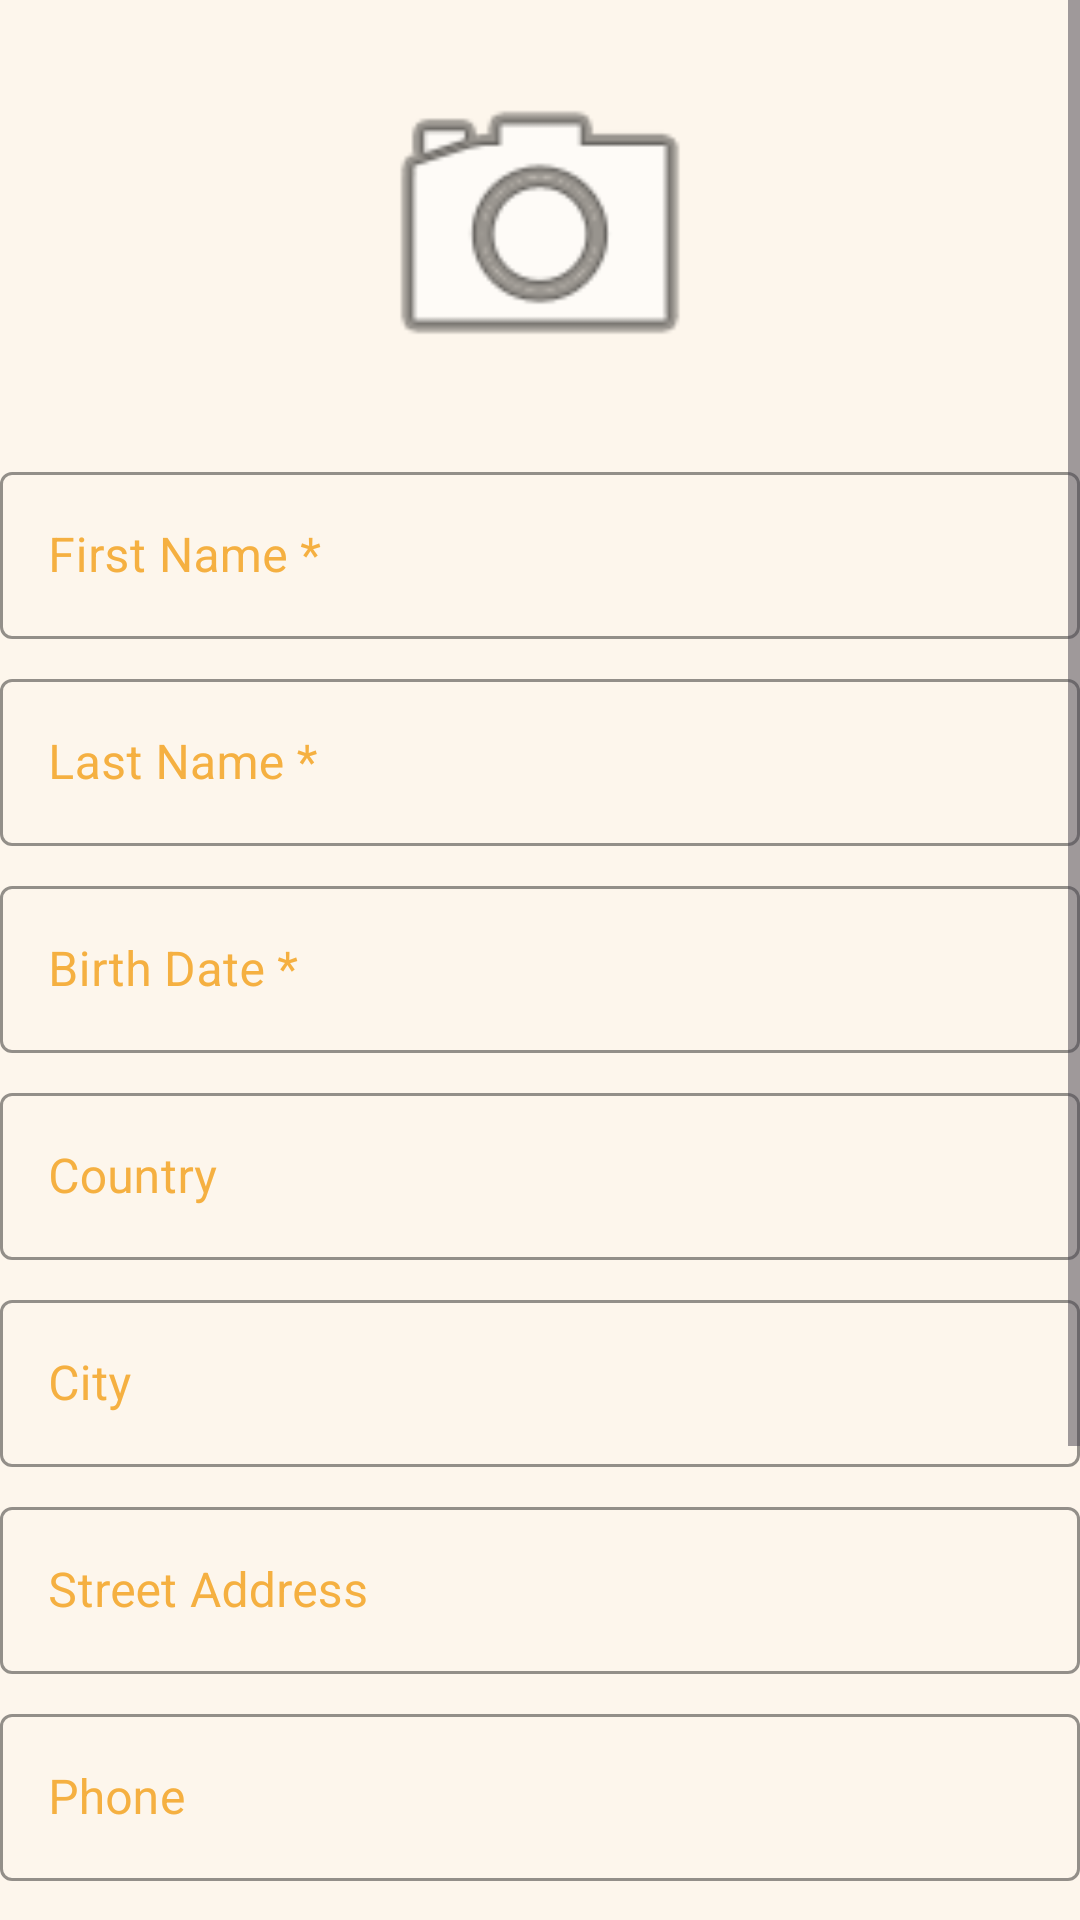

Layout XML and referenced resources for this Android screen:
<!-- AndroidManifest.xml: application theme Theme.ReferMyPet -->
<!-- res/layout/fragment_profile_person.xml -->
<?xml version="1.0" encoding="utf-8"?>
<ScrollView xmlns:android="http://schemas.android.com/apk/res/android"
    android:layout_width="match_parent"
    android:layout_height="match_parent"
    android:fillViewport="true"
    android:background="@color/creamy">

    <LinearLayout
        android:layout_width="match_parent"
        android:layout_height="wrap_content"
        android:maxWidth="@dimen/max_input_width_profile"
        android:orientation="vertical">

        <ImageView
            android:id="@+id/iv_person_profile_photo"
            android:layout_width="@dimen/width_profile"
            android:layout_height="@dimen/width_profile"
            android:layout_gravity="center"
            android:layout_marginBottom="@dimen/margin_label"
            android:layout_marginTop="@dimen/margin_label"
            android:scaleType="centerCrop"
            android:src="@android:drawable/ic_menu_camera" />

        <com.google.android.material.textfield.TextInputLayout style="@style/PetInputLayout"
            android:layout_width="match_parent"
            android:layout_height="wrap_content"
            android:layout_marginBottom="@dimen/field_margin_bottom">
            <com.google.android.material.textfield.TextInputEditText
                android:id="@+id/et_person_first_name"
                android:layout_width="match_parent"
                android:layout_height="wrap_content"
                android:hint="@string/first_name"
                android:textColor="@color/brown" />
        </com.google.android.material.textfield.TextInputLayout>

        <com.google.android.material.textfield.TextInputLayout style="@style/PetInputLayout"
            android:layout_width="match_parent"
            android:layout_height="wrap_content"
            android:layout_marginBottom="@dimen/field_margin_bottom">
            <com.google.android.material.textfield.TextInputEditText
                android:id="@+id/et_person_last_name"
                android:layout_width="match_parent"
                android:layout_height="wrap_content"
                android:hint="@string/last_name"
                android:textColor="@color/brown" />
        </com.google.android.material.textfield.TextInputLayout>

        <com.google.android.material.textfield.TextInputLayout style="@style/PetInputLayout"
            android:layout_width="match_parent"
            android:layout_height="wrap_content"
            android:layout_marginBottom="@dimen/field_margin_bottom">
            <com.google.android.material.textfield.TextInputEditText
                android:id="@+id/et_person_birth_date"
                android:layout_width="match_parent"
                android:layout_height="wrap_content"
                android:hint="@string/birth_date"
                android:inputType="date"
                android:textColor="@color/brown" />
        </com.google.android.material.textfield.TextInputLayout>

        <com.google.android.material.textfield.TextInputLayout style="@style/PetInputLayout"
            android:layout_width="match_parent"
            android:layout_height="wrap_content"
            android:layout_marginBottom="@dimen/field_margin_bottom">
            <com.google.android.material.textfield.TextInputEditText
                android:id="@+id/et_person_country"
                android:layout_width="match_parent"
                android:layout_height="wrap_content"
                android:hint="@string/country"
                android:textColor="@color/brown" />
        </com.google.android.material.textfield.TextInputLayout>

        <com.google.android.material.textfield.TextInputLayout style="@style/PetInputLayout"
            android:layout_width="match_parent"
            android:layout_height="wrap_content"
            android:layout_marginBottom="@dimen/field_margin_bottom">
            <com.google.android.material.textfield.TextInputEditText
                android:id="@+id/et_person_city"
                android:layout_width="match_parent"
                android:layout_height="wrap_content"
                android:hint="@string/city"
                android:textColor="@color/brown" />
        </com.google.android.material.textfield.TextInputLayout>

        <com.google.android.material.textfield.TextInputLayout style="@style/PetInputLayout"
            android:layout_width="match_parent"
            android:layout_height="wrap_content"
            android:layout_marginBottom="@dimen/field_margin_bottom">
            <com.google.android.material.textfield.TextInputEditText
                android:id="@+id/et_person_street"
                android:layout_width="match_parent"
                android:layout_height="wrap_content"
                android:hint="@string/street_address"
                android:textColor="@color/brown" />
        </com.google.android.material.textfield.TextInputLayout>

        <com.google.android.material.textfield.TextInputLayout style="@style/PetInputLayout"
            android:layout_width="match_parent"
            android:layout_height="wrap_content"
            android:layout_marginBottom="@dimen/field_margin_bottom">
            <com.google.android.material.textfield.TextInputEditText
                android:id="@+id/et_person_phone"
                android:layout_width="match_parent"
                android:layout_height="wrap_content"
                android:hint="@string/phone"
                android:inputType="phone"
                android:textColor="@color/brown" />
        </com.google.android.material.textfield.TextInputLayout>

        <TextView
            android:id="@+id/tv_change_password_link"
            android:layout_width="wrap_content"
            android:layout_height="wrap_content"
            android:layout_marginStart="@dimen/margin_label_small"
            android:layout_marginTop="@dimen/section_margin_bottom"
            android:text="@string/change_password"
            android:textColor="@color/pet_gold"
            android:clickable="true"
            android:focusable="true" />

        <LinearLayout
            android:id="@+id/layout_password_change"
            android:layout_width="match_parent"
            android:layout_height="wrap_content"
            android:orientation="vertical"
            android:visibility="gone"
            android:layout_marginTop="@dimen/field_margin_bottom">

            <com.google.android.material.textfield.TextInputLayout style="@style/PetInputLayout"
                android:layout_width="match_parent"
                android:layout_height="wrap_content"
                android:layout_marginBottom="@dimen/field_margin_bottom">
                <com.google.android.material.textfield.TextInputEditText
                    android:id="@+id/et_old_password"
                    android:layout_width="match_parent"
                    android:layout_height="wrap_content"
                    android:hint="@string/old_password"
                    android:inputType="textPassword" />
            </com.google.android.material.textfield.TextInputLayout>

            <com.google.android.material.textfield.TextInputLayout style="@style/PetInputLayout"
                android:layout_width="match_parent"
                android:layout_height="wrap_content"
                android:layout_marginBottom="8dp">
                <com.google.android.material.textfield.TextInputEditText
                    android:id="@+id/et_new_password"
                    android:layout_width="match_parent"
                    android:layout_height="wrap_content"
                    android:hint="@string/new_password"
                    android:inputType="textPassword" />
            </com.google.android.material.textfield.TextInputLayout>

            <com.google.android.material.textfield.TextInputLayout style="@style/PetInputLayout"
                android:layout_width="match_parent"
                android:layout_height="wrap_content">
                <com.google.android.material.textfield.TextInputEditText
                    android:id="@+id/et_confirm_password"
                    android:layout_width="match_parent"
                    android:layout_height="wrap_content"
                    android:hint="@string/confirm_password"
                    android:inputType="textPassword" />
            </com.google.android.material.textfield.TextInputLayout>
        </LinearLayout>

        <View
            android:layout_width="match_parent"
            android:layout_height="@dimen/input_stroke_width"
            android:layout_marginVertical="@dimen/margin_label"
            android:background="@color/border_color" />

        <TextView
            android:layout_width="wrap_content"
            android:layout_height="wrap_content"
            android:text="@string/my_pets"
            android:textSize="@dimen/text_size_subtitle"
            android:textColor="@color/brown" />

        <LinearLayout
            android:id="@+id/pets_container"
            android:layout_width="match_parent"
            android:layout_height="wrap_content"
            android:orientation="vertical" />

        <Button
            android:id="@+id/btn_add_pet"
            android:layout_width="wrap_content"
            android:layout_height="wrap_content"
            android:layout_gravity="center"
            android:layout_marginTop="@dimen/field_margin_bottom"
            android:text="@string/add_pet"
            android:textSize="@dimen/button_text_size"
            android:backgroundTint="@color/brown"
            android:textColor="@android:color/white" />

        <Button
            android:id="@+id/btn_save_person_profile"
            android:layout_width="match_parent"
            android:layout_height="wrap_content"
            android:layout_marginTop="@dimen/margin_top"
            android:text="@string/save_profile"
            android:textSize="@dimen/button_text_size"
            android:backgroundTint="@color/pet_gold"
            android:textColor="@android:color/white" />
    </LinearLayout>
</ScrollView>
<!-- resources referenced by this layout -->
<resources>
  <color name="border_color">#66000000</color>
  <color name="brown">#3A2F1F</color>
  <color name="creamy">#FDF6EC</color>
  <color name="pet_gold">#F5B041</color>
  <dimen name="button_text_size">18sp</dimen>
  <dimen name="field_margin_bottom">8dp</dimen>
  <dimen name="input_stroke_width">1dp</dimen>
  <dimen name="margin_label">16dp</dimen>
  <dimen name="margin_label_small">4dp</dimen>
  <dimen name="margin_top">20dp</dimen>
  <dimen name="max_input_width_profile">600dp</dimen>
  <dimen name="section_margin_bottom">12dp</dimen>
  <dimen name="text_size_subtitle">20sp</dimen>
  <dimen name="width_profile">120dp</dimen>
  <string name="add_pet">Add Pet</string>
  <string name="birth_date">Birth Date *</string>
  <string name="change_password">Change Password</string>
  <string name="city">City</string>
  <string name="confirm_password">Confirm Password</string>
  <string name="country">Country</string>
  <string name="first_name">First Name *</string>
  <string name="last_name">Last Name *</string>
  <string name="my_pets">My Pets</string>
  <string name="new_password">New Password</string>
  <string name="old_password">Old Password</string>
  <string name="phone">Phone</string>
  <string name="save_profile">Save Profile</string>
  <string name="street_address">Street Address</string>
  <style name="PetInputLayout" parent="Widget.MaterialComponents.TextInputLayout.OutlinedBox">
          <item name="hintTextColor">@color/pet_gold</item>
          <item name="boxStrokeColor">@color/dark_brown</item>
          <item name="colorPrimary">@color/pet_gold</item>
          <item name="android:textColorHint">@color/pet_gold</item>
          <item name="passwordToggleTint">@color/pet_gold</item>
      </style>
  <style name="Theme.ReferMyPet" parent="Base.Theme.ReferMyPet" />
  <color name="dark_brown">#5C3B1E</color>
  <style name="Base.Theme.ReferMyPet" parent="Theme.Material3.DayNight.NoActionBar">
          
          
      </style>
</resources>
